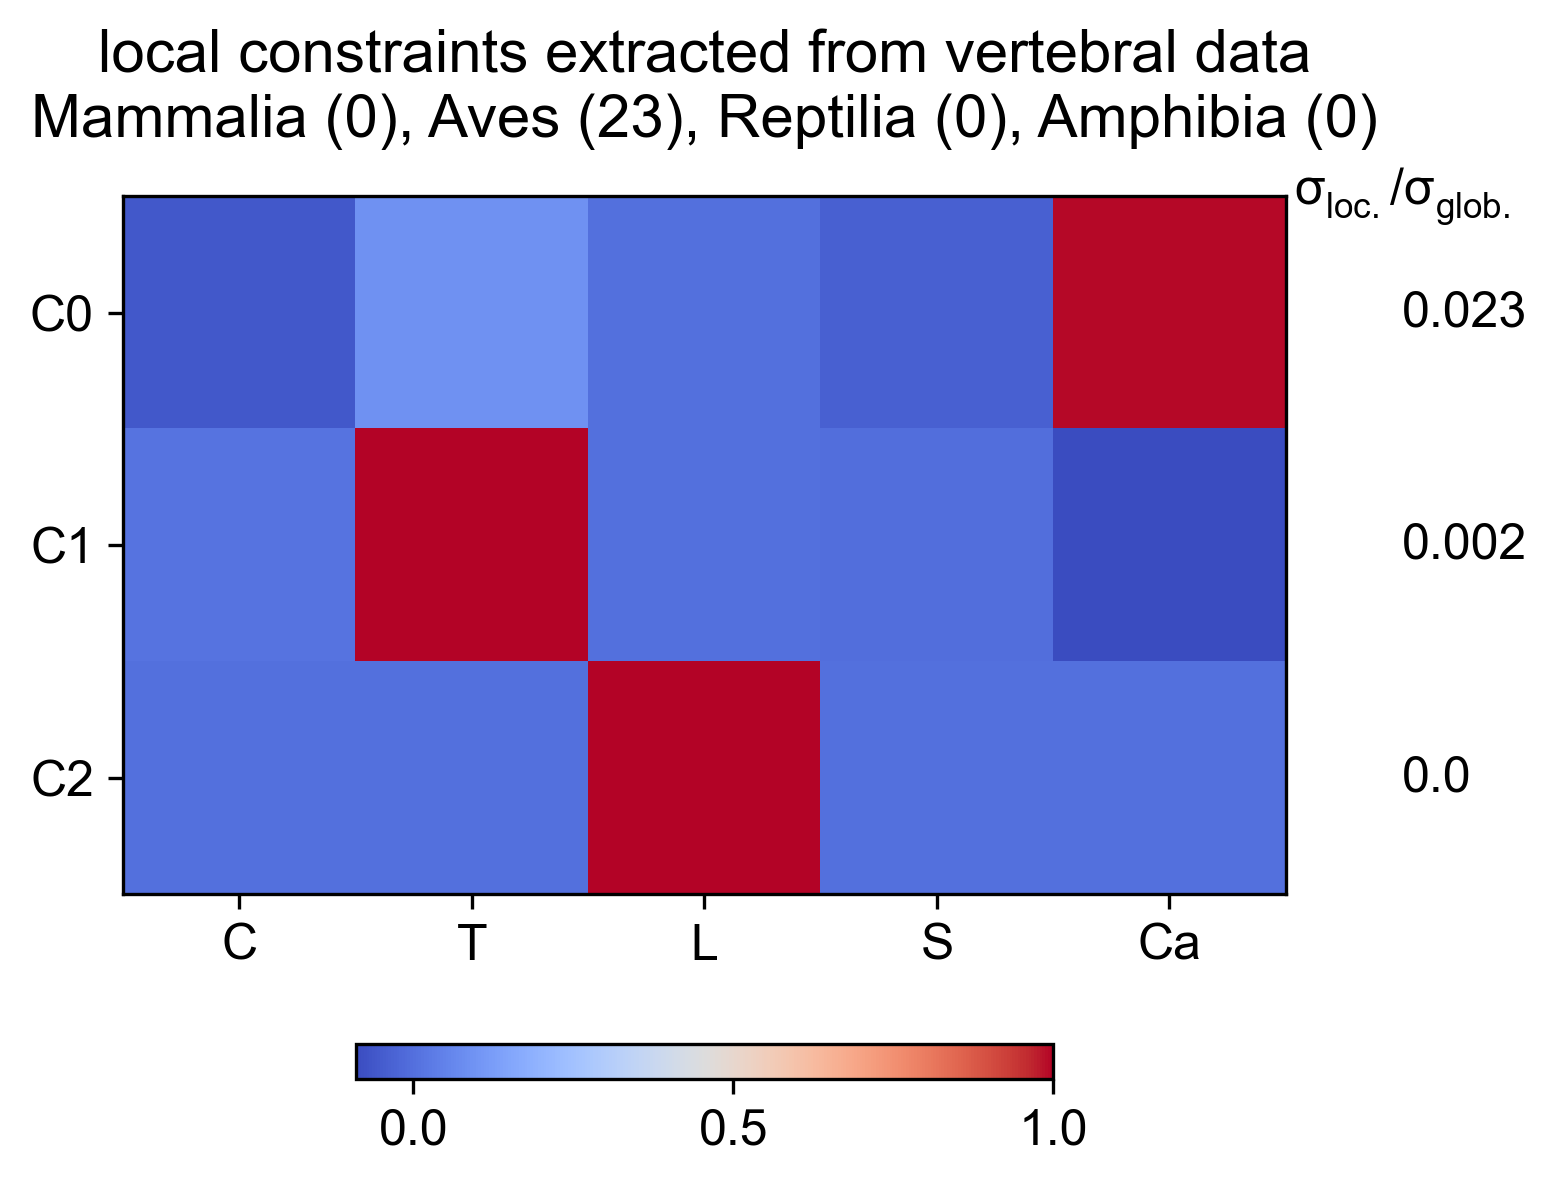

The file beside this chart, header and first rows:
Cervical, Thoracic, Lumbar, Sacral, Caudal, varianceRatio
-0.05867, 0.09031, 1.110223025e-16, -0.03848, 0.9934, 0.0233
0.008151, 0.9959, 8.881784197e-16, -0.0009828, -0.09009, 0.001897
0, -9.464394933e-16, 1, -2.215082214e-17, 8.147137286e-17, 1.802988678e-37
